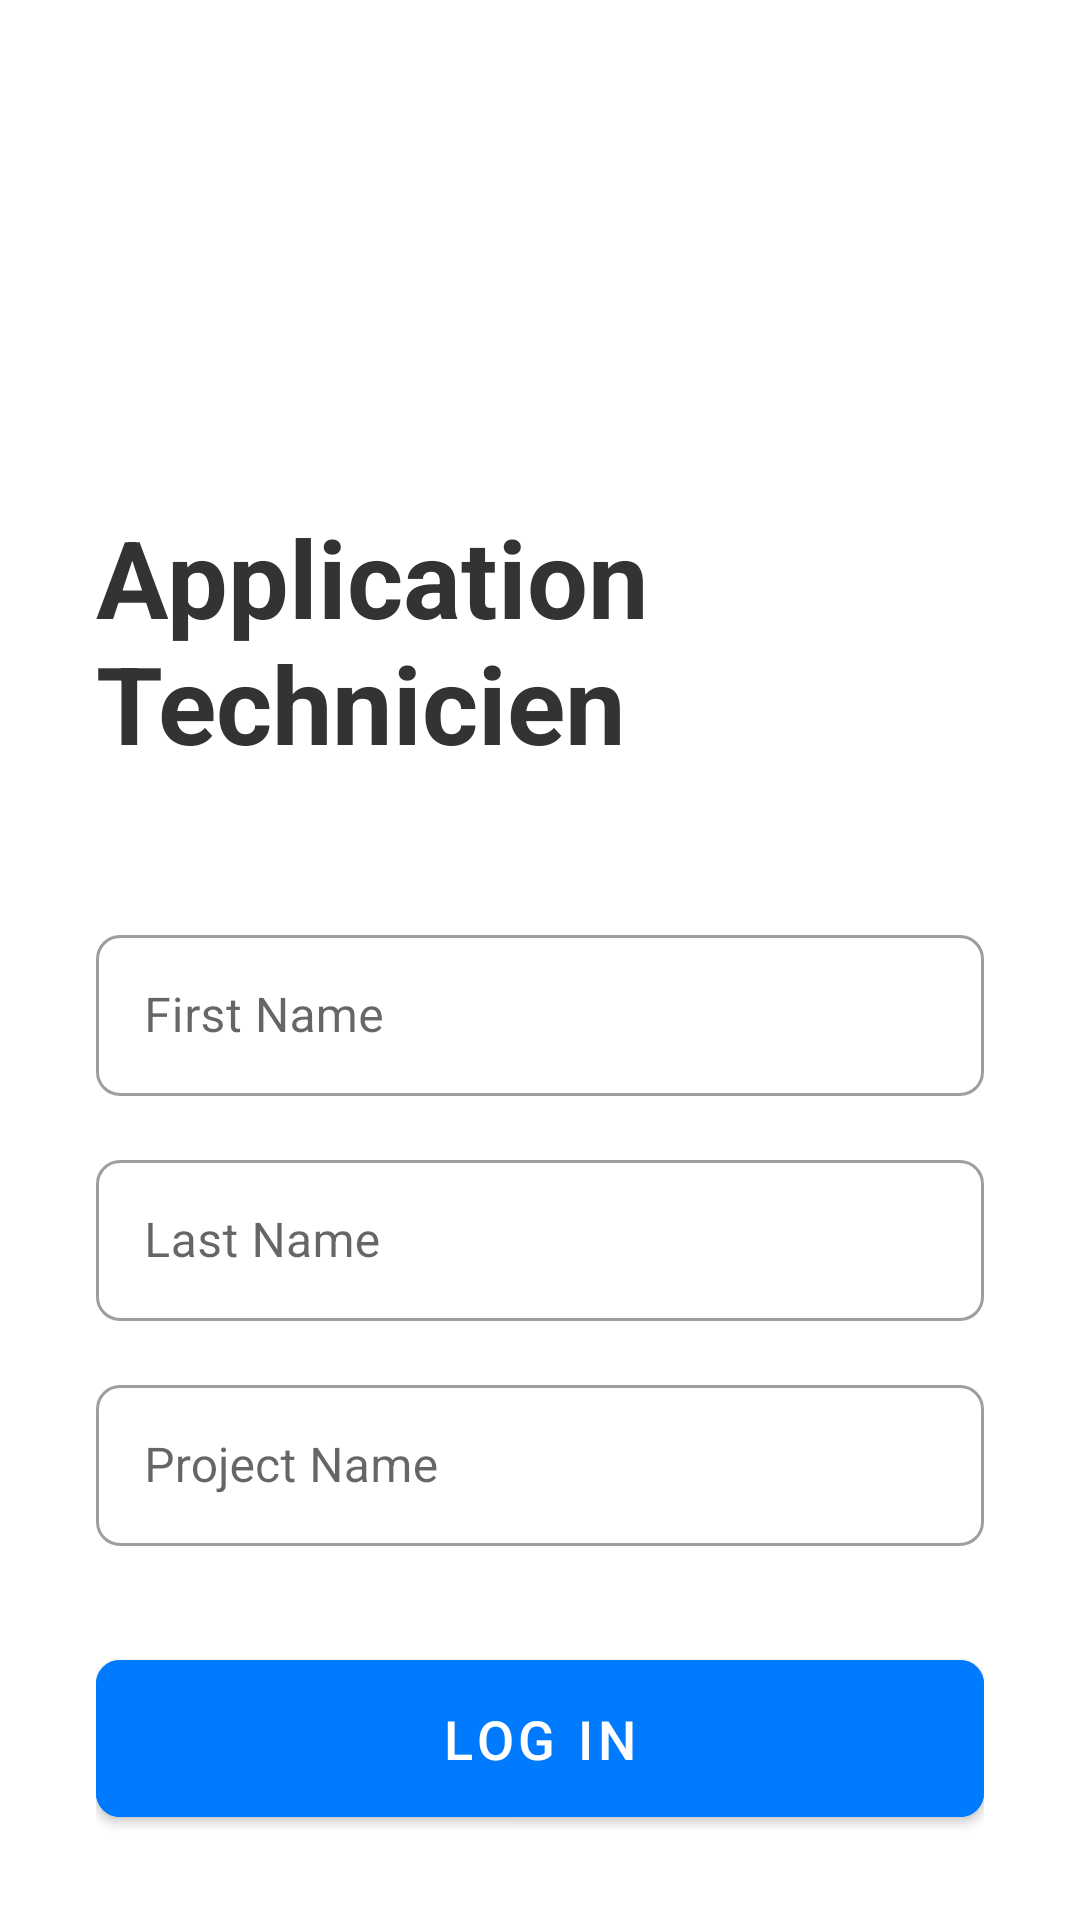

Produce the Android XML layout that renders to this screen, including the resource entries it uses.
<!-- AndroidManifest.xml: application theme Theme.ApplicationTechnicien -->
<!-- res/layout/activity_main.xml -->
<?xml version="1.0" encoding="utf-8"?>
<androidx.constraintlayout.widget.ConstraintLayout xmlns:android="http://schemas.android.com/apk/res/android"
    xmlns:app="http://schemas.android.com/apk/res-auto"
    xmlns:tools="http://schemas.android.com/tools"
    android:id="@+id/main"
    android:layout_width="match_parent"
    android:layout_height="match_parent"
    android:paddingHorizontal="32dp"
    tools:context=".MainActivity">

    <TextView
        android:id="@+id/text_app_title"
        android:layout_width="wrap_content"
        android:layout_height="wrap_content"
        android:layout_marginTop="168dp"
        android:text="@string/app_name"
        android:textColor="#333333"
        android:textSize="36sp"
        android:textStyle="bold"
        app:layout_constraintEnd_toEndOf="parent"
        app:layout_constraintStart_toStartOf="parent"
        app:layout_constraintTop_toTopOf="parent" />

    <com.google.android.material.textfield.TextInputLayout
        android:id="@+id/input_layout_first_name"
        style="@style/Widget.MaterialComponents.TextInputLayout.OutlinedBox"
        android:layout_width="0dp"
        android:layout_height="wrap_content"
        android:layout_marginTop="48dp"
        app:boxCornerRadiusBottomEnd="8dp"
        app:boxCornerRadiusBottomStart="8dp"
        app:boxCornerRadiusTopEnd="8dp"
        app:boxCornerRadiusTopStart="8dp"
        app:layout_constraintEnd_toEndOf="parent"
        app:layout_constraintStart_toStartOf="parent"
        app:layout_constraintTop_toBottomOf="@id/text_app_title">

        <com.google.android.material.textfield.TextInputEditText
            android:id="@+id/edit_text_first_name"
            android:layout_width="match_parent"
            android:layout_height="wrap_content"
            android:hint="@string/hint_first_name"
            android:inputType="textPersonName"
            android:maxLength="30"
            android:padding="16dp" />
    </com.google.android.material.textfield.TextInputLayout>

    <com.google.android.material.textfield.TextInputLayout
        android:id="@+id/input_layout_last_name"
        style="@style/Widget.MaterialComponents.TextInputLayout.OutlinedBox"
        android:layout_width="0dp"
        android:layout_height="wrap_content"
        android:layout_marginTop="16dp"
        app:boxCornerRadiusBottomEnd="8dp"
        app:boxCornerRadiusBottomStart="8dp"
        app:boxCornerRadiusTopEnd="8dp"
        app:boxCornerRadiusTopStart="8dp"
        app:layout_constraintEnd_toEndOf="parent"
        app:layout_constraintStart_toStartOf="parent"
        app:layout_constraintTop_toBottomOf="@id/input_layout_first_name">

        <com.google.android.material.textfield.TextInputEditText
            android:id="@+id/edit_text_last_name"
            android:layout_width="match_parent"
            android:layout_height="wrap_content"
            android:hint="@string/hint_last_name"
            android:inputType="textPersonName"
            android:maxLength="30"
            android:padding="16dp" />
    </com.google.android.material.textfield.TextInputLayout>

    <com.google.android.material.textfield.TextInputLayout
        android:id="@+id/input_layout_project_title"
        style="@style/Widget.MaterialComponents.TextInputLayout.OutlinedBox"
        android:layout_width="0dp"
        android:layout_height="wrap_content"
        android:layout_marginTop="16dp"
        app:boxCornerRadiusBottomEnd="8dp"
        app:boxCornerRadiusBottomStart="8dp"
        app:boxCornerRadiusTopEnd="8dp"
        app:boxCornerRadiusTopStart="8dp"
        app:layout_constraintEnd_toEndOf="parent"
        app:layout_constraintStart_toStartOf="parent"
        app:layout_constraintTop_toBottomOf="@id/input_layout_last_name">

        <com.google.android.material.textfield.TextInputEditText
            android:id="@+id/edit_text_project_title"
            android:layout_width="match_parent"
            android:layout_height="wrap_content"
            android:hint="@string/project_title"
            android:inputType="textCapWords"
            android:maxLength="30"
            android:padding="16dp" />
    </com.google.android.material.textfield.TextInputLayout>

    <Button
        android:id="@+id/button_login"
        android:layout_width="0dp"
        android:layout_height="wrap_content"
        android:layout_marginTop="32dp"
        android:backgroundTint="#007bff"
        android:paddingVertical="14dp"
        android:text="@string/button_login"
        android:textSize="18sp"
        app:cornerRadius="8dp"
        app:layout_constraintEnd_toEndOf="parent"
        app:layout_constraintHorizontal_bias="1.0"
        app:layout_constraintStart_toStartOf="parent"
        app:layout_constraintTop_toBottomOf="@id/input_layout_project_title" /> </androidx.constraintlayout.widget.ConstraintLayout>
<!-- resources referenced by this layout -->
<resources>
  <string name="app_name">Application Technicien</string>
  <string name="button_login">Log In</string>
  <string name="hint_first_name">First Name</string>
  <string name="hint_last_name">Last Name</string>
  <string name="project_title">Project Name</string>
  <style name="Theme.ApplicationTechnicien" parent="Theme.MaterialComponents.DayNight.DarkActionBar">
          
          <item name="colorPrimary">@color/purple_500</item>
          <item name="colorPrimaryVariant">@color/purple_700</item>
          <item name="colorOnPrimary">@color/white</item>
          
          <item name="colorSecondary">@color/teal_200</item>
          <item name="colorSecondaryVariant">@color/teal_700</item>
          <item name="colorOnSecondary">@color/black</item>
          
          <item name="android:statusBarColor">?attr/colorPrimaryVariant</item>
          
      </style>
  <!-- not gathered from this repository: default colours our renderer supplied (Android Studio template values) -->
  <color name="purple_500">#FF6200EE</color>
  <color name="purple_700">#FF3700B3</color>
  <color name="teal_200">#FF03DAC5</color>
  <color name="teal_700">#FF018786</color>
  <color name="black">#FF000000</color>
  <color name="white">#FFFFFFFF</color>
</resources>
